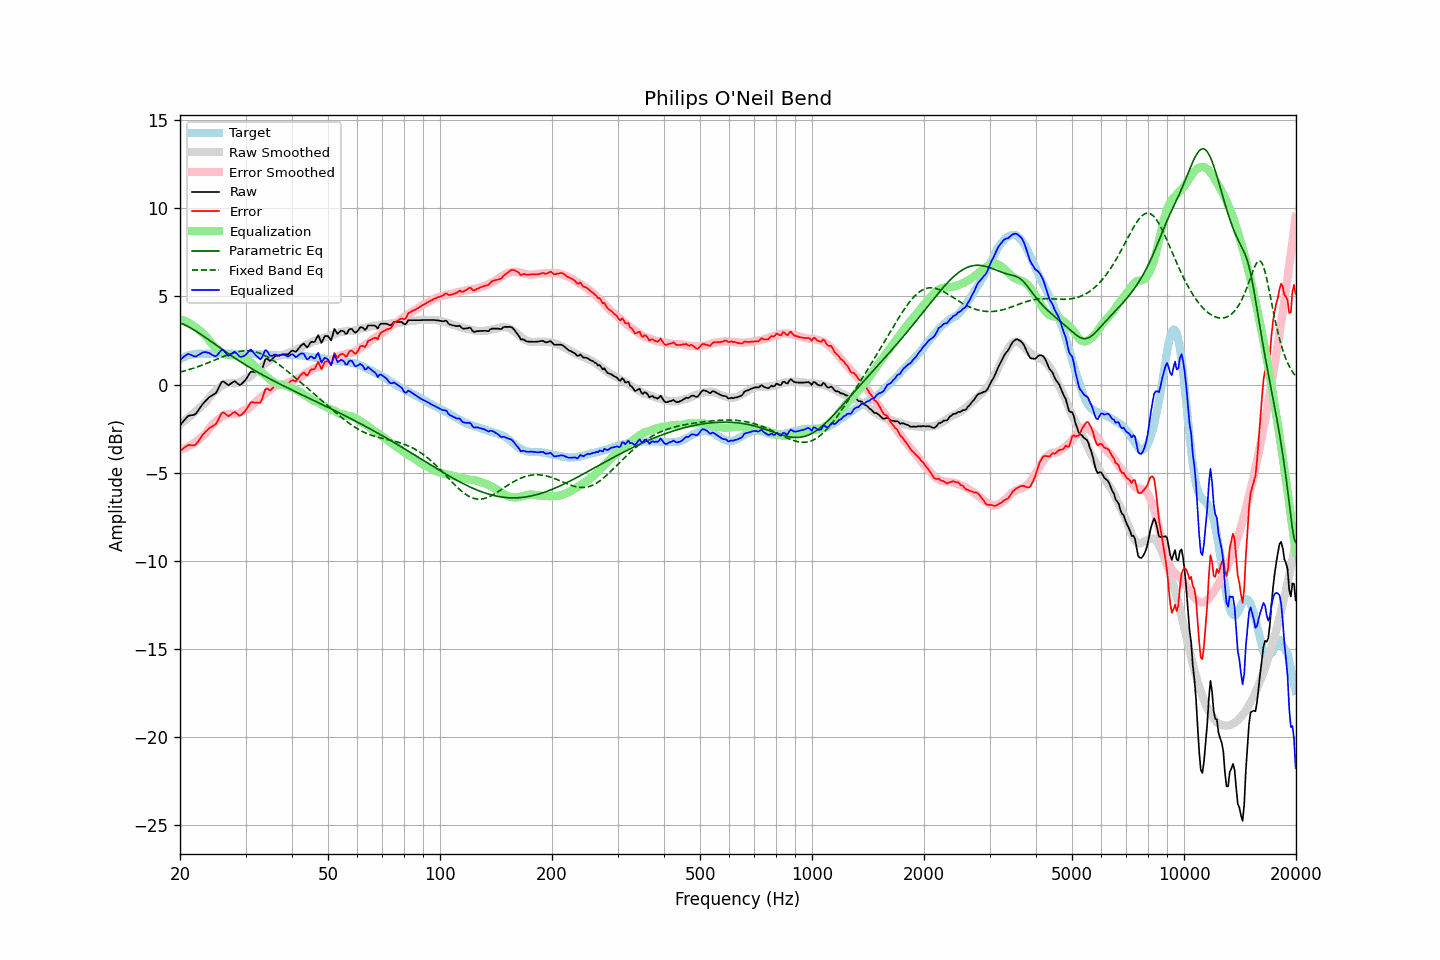

Source data for this figure (header and first rows):
frequency, raw, error, smoothed, error_smoothed, equalization, parametric_eq, fixed_band_eq, equalized_raw, equalized_smoothed, target
20.00, -2.32, -3.75, -2.25, -3.71, 3.71, 3.50, 0.71, 1.40, 1.46, 1.44
20.20, -2.21, -3.69, -2.18, -3.68, 3.68, 3.46, 0.73, 1.48, 1.50, 1.49
20.40, -2.10, -3.63, -2.11, -3.65, 3.65, 3.43, 0.76, 1.55, 1.54, 1.54
20.61, -1.99, -3.55, -2.04, -3.61, 3.61, 3.38, 0.78, 1.62, 1.57, 1.57
20.81, -1.88, -3.49, -1.97, -3.57, 3.57, 3.34, 0.81, 1.69, 1.60, 1.62
21.02, -1.78, -3.43, -1.89, -3.52, 3.52, 3.29, 0.84, 1.75, 1.63, 1.66
21.23, -1.76, -3.43, -1.82, -3.47, 3.47, 3.24, 0.86, 1.72, 1.66, 1.68
21.44, -1.74, -3.43, -1.74, -3.42, 3.42, 3.19, 0.89, 1.68, 1.68, 1.70
21.66, -1.73, -3.44, -1.66, -3.36, 3.36, 3.14, 0.92, 1.63, 1.70, 1.72
21.87, -1.71, -3.43, -1.58, -3.30, 3.30, 3.08, 0.95, 1.59, 1.72, 1.73
22.09, -1.63, -3.38, -1.50, -3.23, 3.23, 3.03, 0.98, 1.60, 1.73, 1.75
22.31, -1.50, -3.26, -1.42, -3.16, 3.16, 2.97, 1.01, 1.66, 1.75, 1.76
22.54, -1.38, -3.14, -1.33, -3.09, 3.09, 2.91, 1.05, 1.71, 1.75, 1.76
22.76, -1.25, -3.00, -1.26, -3.01, 3.01, 2.85, 1.08, 1.77, 1.76, 1.76
22.99, -1.12, -2.86, -1.18, -2.94, 2.94, 2.79, 1.11, 1.82, 1.76, 1.75
23.22, -1.02, -2.76, -1.10, -2.85, 2.85, 2.72, 1.15, 1.84, 1.76, 1.75
23.45, -0.92, -2.66, -1.00, -2.76, 2.76, 2.66, 1.18, 1.84, 1.76, 1.75
23.69, -0.83, -2.58, -0.89, -2.65, 2.65, 2.60, 1.22, 1.82, 1.76, 1.76
23.92, -0.73, -2.48, -0.76, -2.52, 2.52, 2.53, 1.26, 1.80, 1.76, 1.76
24.16, -0.67, -2.42, -0.64, -2.40, 2.40, 2.47, 1.29, 1.74, 1.76, 1.76
24.40, -0.61, -2.37, -0.53, -2.29, 2.29, 2.40, 1.33, 1.69, 1.76, 1.77
24.65, -0.56, -2.31, -0.44, -2.20, 2.20, 2.34, 1.37, 1.64, 1.76, 1.76
24.89, -0.50, -2.26, -0.35, -2.11, 2.11, 2.27, 1.41, 1.61, 1.76, 1.76
25.14, -0.38, -2.14, -0.28, -2.04, 2.04, 2.21, 1.44, 1.66, 1.76, 1.76
25.39, -0.19, -1.96, -0.20, -1.97, 1.97, 2.14, 1.48, 1.77, 1.76, 1.77
25.65, -0.02, -1.78, -0.13, -1.89, 1.89, 2.08, 1.52, 1.88, 1.76, 1.77
25.91, 0.16, -1.60, -0.06, -1.82, 1.82, 2.01, 1.56, 1.98, 1.76, 1.76
26.16, 0.18, -1.57, -0.01, -1.77, 1.77, 1.95, 1.59, 1.95, 1.76, 1.76
26.43, 0.11, -1.64, 0.03, -1.72, 1.72, 1.89, 1.63, 1.84, 1.76, 1.76
26.69, 0.04, -1.71, 0.06, -1.69, 1.69, 1.82, 1.67, 1.74, 1.76, 1.76
26.96, -0.04, -1.79, 0.08, -1.67, 1.67, 1.76, 1.70, 1.64, 1.75, 1.76
27.23, 0.01, -1.74, 0.09, -1.66, 1.66, 1.70, 1.73, 1.67, 1.75, 1.76
27.50, 0.08, -1.67, 0.09, -1.66, 1.66, 1.63, 1.76, 1.75, 1.75, 1.76
27.77, 0.14, -1.60, 0.08, -1.67, 1.67, 1.57, 1.79, 1.81, 1.75, 1.75
28.05, 0.19, -1.55, 0.08, -1.67, 1.67, 1.51, 1.82, 1.86, 1.75, 1.75
28.33, 0.12, -1.61, 0.08, -1.67, 1.67, 1.45, 1.84, 1.79, 1.75, 1.74
28.62, 0.05, -1.68, 0.10, -1.65, 1.65, 1.39, 1.86, 1.70, 1.74, 1.74
28.90, -0.03, -1.77, 0.13, -1.61, 1.61, 1.33, 1.88, 1.59, 1.74, 1.75
29.19, 0.01, -1.72, 0.18, -1.56, 1.56, 1.27, 1.90, 1.57, 1.74, 1.74
29.48, 0.10, -1.64, 0.24, -1.50, 1.50, 1.22, 1.91, 1.60, 1.74, 1.75
29.78, 0.19, -1.54, 0.30, -1.44, 1.44, 1.16, 1.92, 1.64, 1.74, 1.74
30.08, 0.30, -1.44, 0.34, -1.40, 1.40, 1.10, 1.92, 1.70, 1.74, 1.75
30.38, 0.44, -1.30, 0.37, -1.37, 1.37, 1.05, 1.92, 1.81, 1.74, 1.74
30.68, 0.59, -1.14, 0.41, -1.32, 1.32, 0.99, 1.92, 1.91, 1.73, 1.74
30.99, 0.73, -1.00, 0.48, -1.25, 1.25, 0.94, 1.91, 1.99, 1.73, 1.74
31.30, 0.73, -0.99, 0.56, -1.17, 1.17, 0.88, 1.90, 1.90, 1.73, 1.73
31.61, 0.71, -1.01, 0.66, -1.07, 1.07, 0.83, 1.88, 1.79, 1.73, 1.73
31.93, 0.69, -1.03, 0.74, -0.98, 0.98, 0.77, 1.86, 1.68, 1.72, 1.73
32.24, 0.69, -1.02, 0.82, -0.90, 0.90, 0.72, 1.83, 1.59, 1.72, 1.72
32.57, 0.68, -1.03, 0.90, -0.82, 0.82, 0.67, 1.80, 1.50, 1.72, 1.72
32.89, 0.69, -1.03, 0.97, -0.74, 0.74, 0.62, 1.77, 1.43, 1.71, 1.72
33.22, 0.87, -0.83, 1.04, -0.67, 0.67, 0.57, 1.73, 1.54, 1.71, 1.71
33.55, 1.15, -0.56, 1.11, -0.60, 0.60, 0.52, 1.69, 1.74, 1.70, 1.71
33.89, 1.42, -0.27, 1.17, -0.53, 0.53, 0.47, 1.64, 1.95, 1.70, 1.70
34.23, 1.47, -0.22, 1.24, -0.45, 0.45, 0.42, 1.59, 1.93, 1.69, 1.70
34.57, 1.41, -0.27, 1.32, -0.37, 0.37, 0.37, 1.54, 1.79, 1.69, 1.69
34.92, 1.34, -0.34, 1.40, -0.29, 0.29, 0.32, 1.49, 1.63, 1.69, 1.69
35.27, 1.41, -0.26, 1.47, -0.21, 0.21, 0.27, 1.43, 1.63, 1.68, 1.68
35.62, 1.51, -0.16, 1.53, -0.15, 0.15, 0.22, 1.37, 1.67, 1.68, 1.68
35.97, 1.61, -0.06, 1.58, -0.10, 0.10, 0.18, 1.30, 1.71, 1.68, 1.68
... 635 more rows
